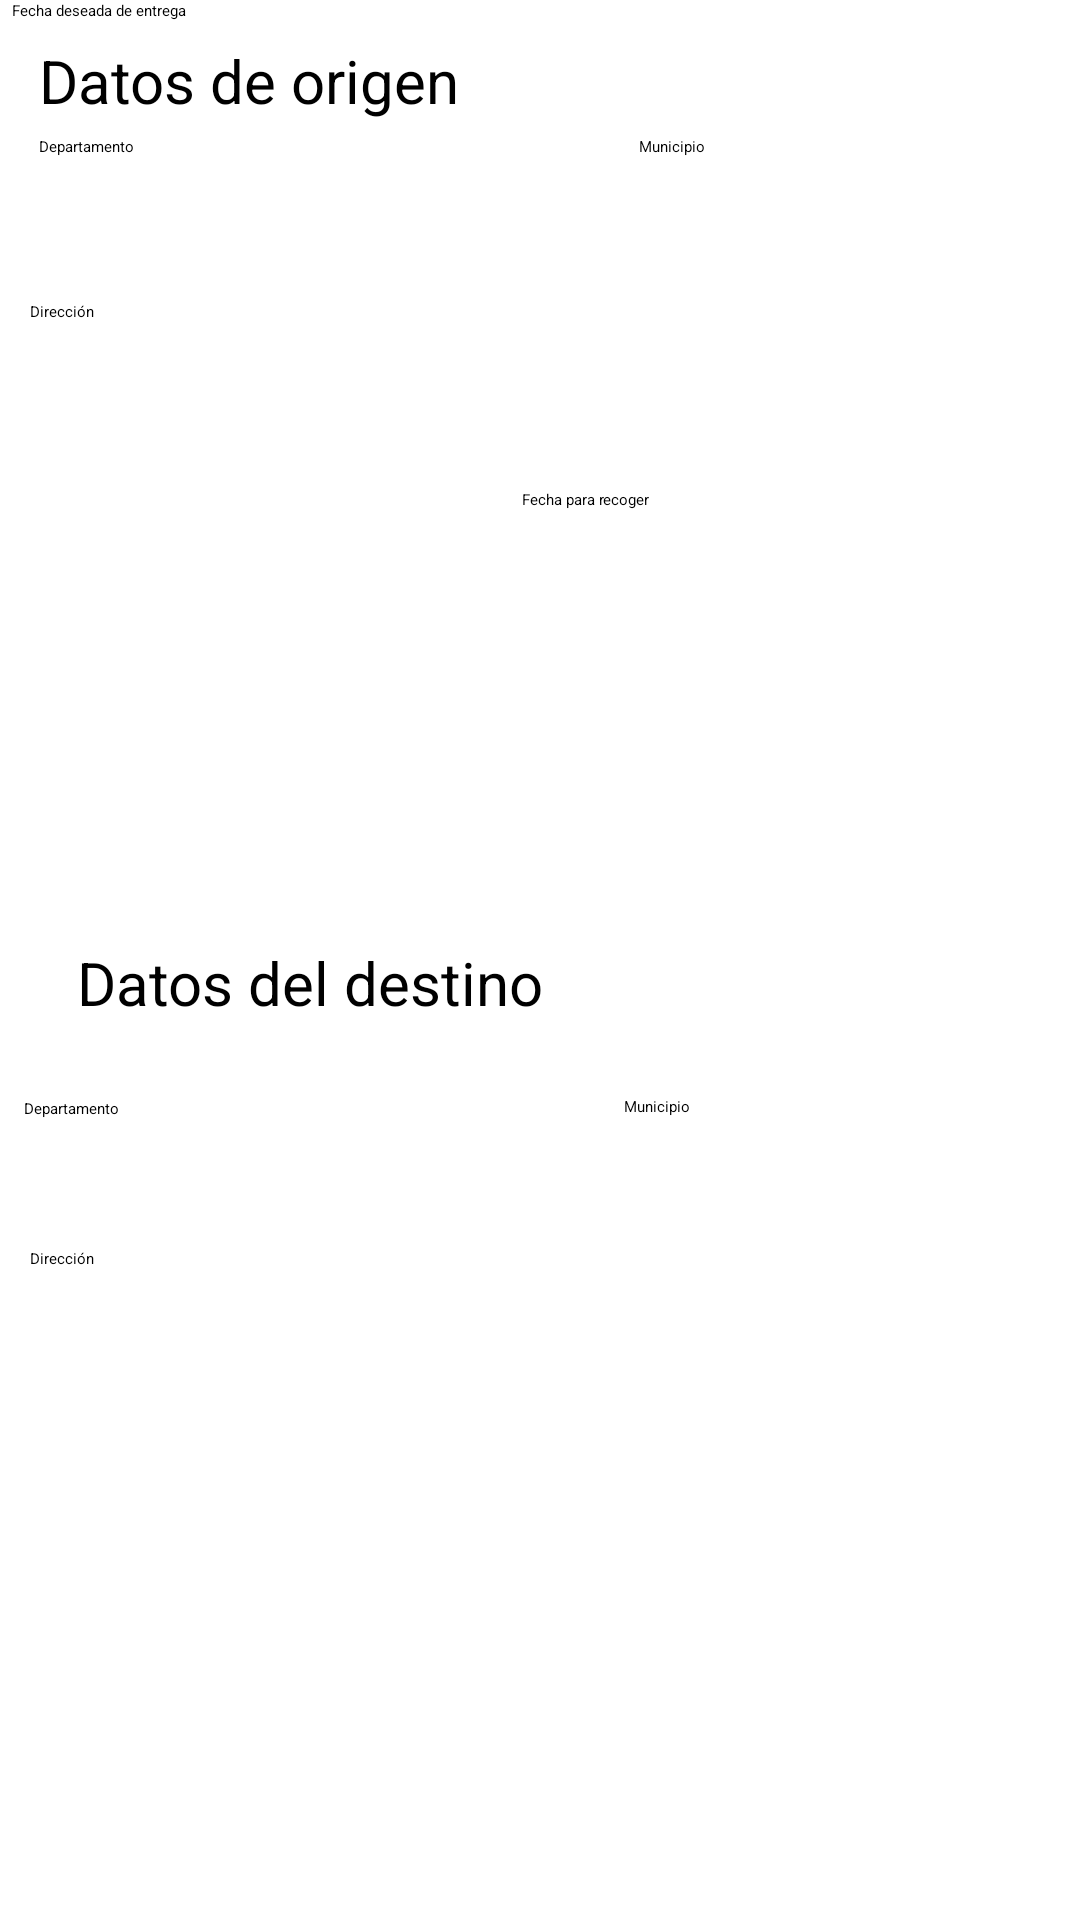

The Android layout XML behind this screen, and the referenced resources:
<!-- AndroidManifest.xml: application theme Theme.Botton1 -->
<!-- res/layout/formulario.xml -->
<?xml version="1.0" encoding="utf-8"?>
<androidx.constraintlayout.widget.ConstraintLayout xmlns:android="http://schemas.android.com/apk/res/android"
    xmlns:app="http://schemas.android.com/apk/res-auto"
    xmlns:tools="http://schemas.android.com/tools"
    android:layout_width="match_parent"
    android:layout_height="wrap_content"
    tools:context=".InterfazFormulario">

    <TextView
        android:id="@+id/Origen"
        android:layout_width="wrap_content"
        android:layout_height="wrap_content"
        android:text="Datos de origen"
        android:textSize="20dp"
        app:layout_constraintBottom_toBottomOf="parent"
        app:layout_constraintEnd_toEndOf="parent"
        app:layout_constraintHorizontal_bias="0.059"
        app:layout_constraintStart_toStartOf="parent"
        app:layout_constraintTop_toTopOf="parent"
        app:layout_constraintVertical_bias="0.022"/>

    <EditText
        android:id="@+id/DepartamentoO"
        android:layout_width="200dp"
        android:layout_height="50dp"
        android:layout_marginStart="5dp"
        android:layout_marginEnd="10dp"
        android:hint="Departamento"
        app:layout_constraintBottom_toBottomOf="parent"
        app:layout_constraintEnd_toEndOf="parent"
        app:layout_constraintHorizontal_bias="0.056"
        app:layout_constraintStart_toStartOf="parent"
        app:layout_constraintTop_toTopOf="parent"
        app:layout_constraintVertical_bias="0.077" />

    <EditText
        android:id="@+id/CiudadO"
        android:layout_width="0dp"
        android:layout_height="50dp"
        android:layout_marginEnd="10dp"
        android:hint="Municipio"
        app:layout_constraintBottom_toBottomOf="parent"
        app:layout_constraintEnd_toEndOf="parent"
        app:layout_constraintHorizontal_bias="0.0"
        app:layout_constraintStart_toEndOf="@id/DepartamentoO"
        app:layout_constraintTop_toTopOf="parent"
        app:layout_constraintVertical_bias="0.077" />

    <EditText
        android:id="@+id/Direccion0"
        android:layout_width="0dp"
        android:layout_height="50dp"
        android:layout_marginStart="10dp"
        android:layout_marginEnd="10dp"
        android:ems="10"
        android:hint="Dirección"
        app:layout_constraintBottom_toBottomOf="parent"
        app:layout_constraintEnd_toEndOf="parent"
        app:layout_constraintStart_toStartOf="parent"
        app:layout_constraintTop_toBottomOf="@id/DepartamentoO"
        app:layout_constraintVertical_bias="0.01" />

    <EditText
        android:id="@+id/fechaRecogida"
        android:layout_width="186dp"
        android:layout_height="60dp"
        android:ems="10"
        android:hint="Fecha para recoger"
        android:inputType="date"
        app:layout_constraintBottom_toBottomOf="parent"
        app:layout_constraintEnd_toEndOf="parent"
        app:layout_constraintTop_toTopOf="parent"
        app:layout_constraintVertical_bias="0.281" />

    <TextView
        android:id="@+id/Destino"
        android:layout_width="wrap_content"
        android:layout_height="wrap_content"
        android:text="Datos del destino"
        android:textSize="20dp"
        app:layout_constraintBottom_toBottomOf="parent"
        app:layout_constraintEnd_toEndOf="parent"
        app:layout_constraintHorizontal_bias="0.125"
        app:layout_constraintStart_toStartOf="parent"
        app:layout_constraintTop_toTopOf="parent"
        app:layout_constraintVertical_bias="0.512" />

    <EditText
        android:id="@+id/DepartamentoD"
        android:layout_width="200dp"
        android:layout_height="50dp"
        android:layout_marginStart="5dp"
        android:layout_marginEnd="10dp"
        android:hint="Departamento"
        app:layout_constraintBottom_toBottomOf="parent"
        app:layout_constraintEnd_toEndOf="parent"
        app:layout_constraintHorizontal_bias="0.02"
        app:layout_constraintStart_toStartOf="parent"
        app:layout_constraintTop_toBottomOf="@id/Destino"
        app:layout_constraintVertical_bias="0.1" />

    <EditText
        android:id="@+id/CiudadD"
        android:layout_width="0dp"
        android:layout_height="50dp"
        android:layout_marginEnd="10dp"
        android:hint="Municipio"
        app:layout_constraintBottom_toBottomOf="parent"
        app:layout_constraintEnd_toEndOf="parent"
        app:layout_constraintHorizontal_bias="1.0"
        app:layout_constraintStart_toEndOf="@id/DepartamentoD"
        app:layout_constraintTop_toTopOf="parent"
        app:layout_constraintVertical_bias="0.619" />

    <EditText
        android:id="@+id/DireccionD"
        android:layout_width="0dp"
        android:layout_height="50dp"
        android:layout_marginStart="10dp"
        android:layout_marginEnd="10dp"
        android:ems="10"
        android:hint="Dirección"
        app:layout_constraintBottom_toBottomOf="parent"
        app:layout_constraintEnd_toEndOf="parent"
        app:layout_constraintHorizontal_bias="0.0"
        app:layout_constraintStart_toStartOf="parent"
        app:layout_constraintTop_toBottomOf="@id/DepartamentoD"
        app:layout_constraintVertical_bias="0.0" />

    <EditText
        android:id="@+id/fechaEntrega"
        android:layout_width="266dp"
        android:layout_height="59dp"
        android:ems="10"
        android:hint="Fecha deseada de entrega"
        android:inputType="date"
        app:layout_constraintEnd_toEndOf="parent"
        app:layout_constraintHorizontal_bias="0.044"
        app:layout_constraintStart_toStartOf="parent"
        tools:layout_editor_absoluteY="512dp" />

    <Button
        android:id="@+id/BotonEnviar"
        android:layout_width="wrap_content"
        android:layout_height="wrap_content"
        android:layout_marginStart="384dp"
        android:onClick="abrirPantalla"
        android:text="Enviar"
        app:layout_constraintBottom_toBottomOf="parent"
        app:layout_constraintStart_toStartOf="parent"
        app:layout_constraintTop_toBottomOf="@id/fechaEntrega"
        app:layout_constraintVertical_bias="0.0" />
</androidx.constraintlayout.widget.ConstraintLayout>
<!-- resources referenced by this layout -->
<resources>

</resources>
